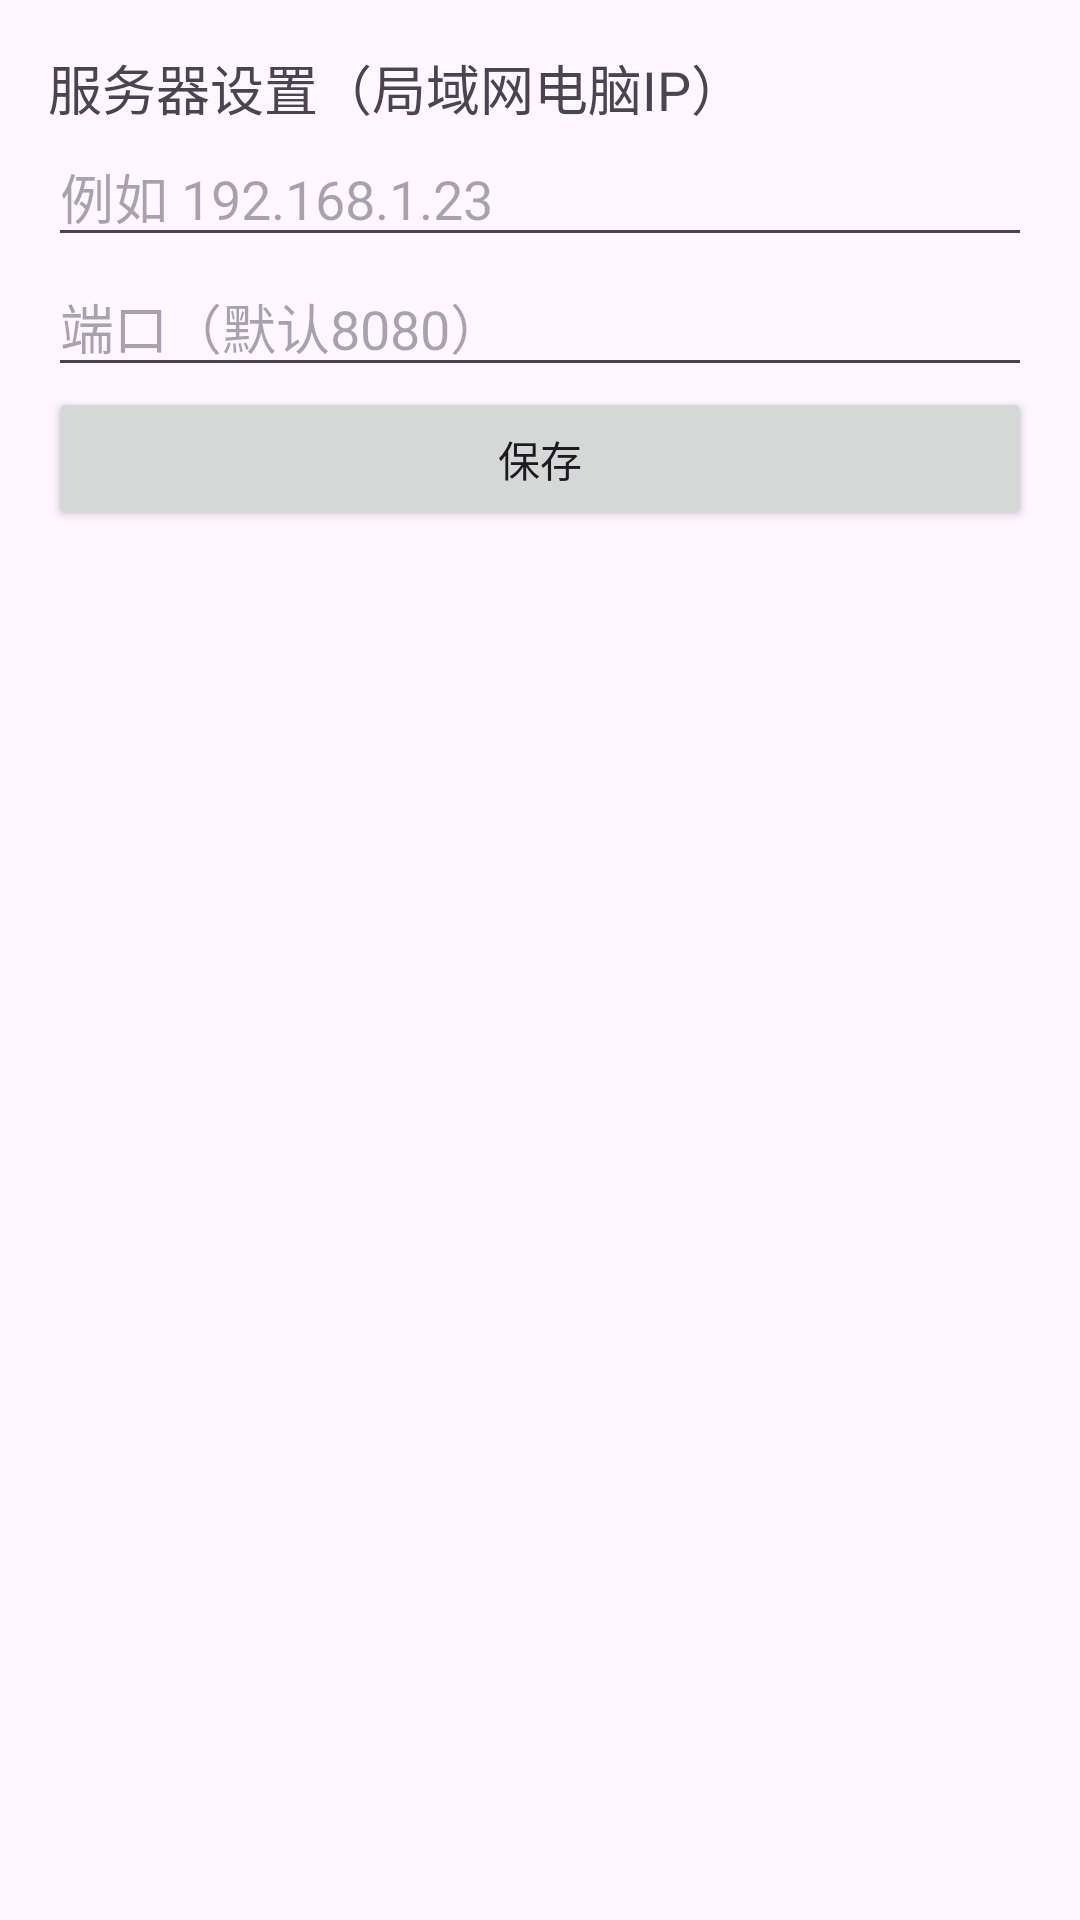

Here is an Android app screen rendered from its layout file. Give the layout XML and the strings, colors and styles it references.
<!-- AndroidManifest.xml: application theme Theme.PipelineInspection -->
<!-- res/layout/activity_settings.xml -->
<?xml version="1.0" encoding="utf-8"?>
<LinearLayout xmlns:android="http://schemas.android.com/apk/res/android"
    android:padding="16dp"
    android:orientation="vertical"
    android:layout_width="match_parent"
    android:layout_height="match_parent">

    <TextView
        android:text="服务器设置（局域网电脑IP）"
        android:textSize="18sp"
        android:layout_width="wrap_content"
        android:layout_height="wrap_content"/>

    <EditText
        android:id="@+id/et_host"
        android:hint="例如 192.168.1.23"
        android:layout_width="match_parent"
        android:layout_height="wrap_content"/>

    <EditText
        android:id="@+id/et_port"
        android:hint="端口（默认8080）"
        android:inputType="number"
        android:layout_width="match_parent"
        android:layout_height="wrap_content"/>

    <Button
        android:id="@+id/btn_save"
        android:text="保存"
        android:layout_width="match_parent"
        android:layout_height="wrap_content"/>
</LinearLayout>
<!-- resources referenced by this layout -->
<resources>
  <style name="Theme.PipelineInspection" parent="Base.Theme.PipelineInspection" />
  <style name="Base.Theme.PipelineInspection" parent="Theme.Material3.DayNight.NoActionBar">
          
          
      </style>
</resources>
